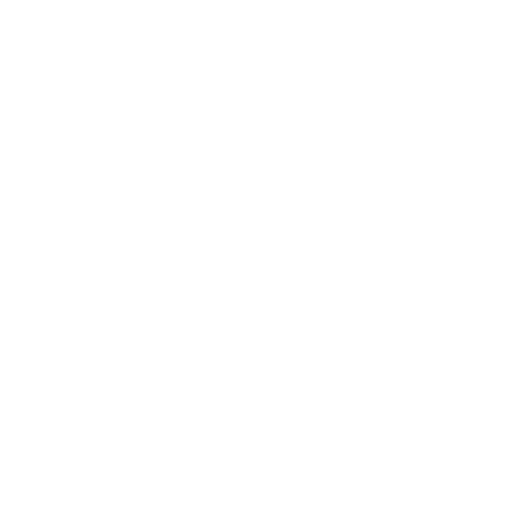
t = 0.00 s
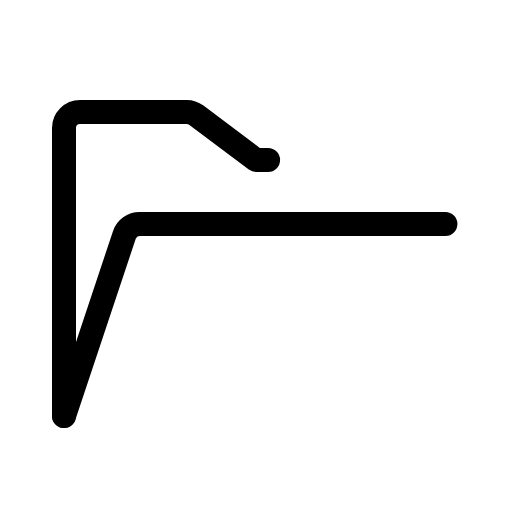
t = 0.38 s
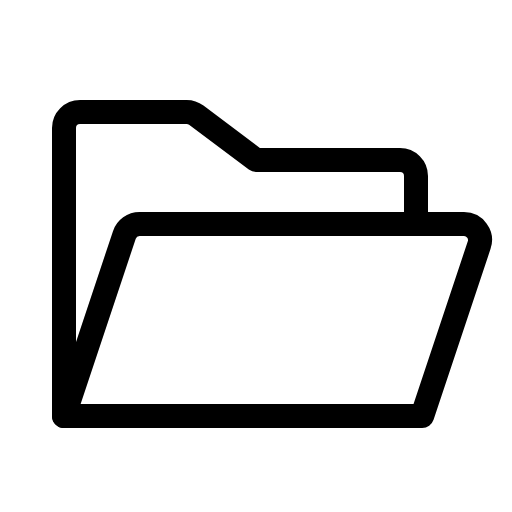
t = 1.13 s
t = 1.50 s: frame unchanged from t = 1.13 s, image omitted
t = 1.88 s: frame unchanged from t = 1.13 s, image omitted
t = 2.63 s: frame unchanged from t = 1.13 s, image omitted

The animated SVG that drew these frames (rendered in a browser with its animation timeline set to each time). Animation: 1 CSS @keyframes rule; one cycle of 3.00 s, repeats indefinitely.

<svg xmlns="http://www.w3.org/2000/svg" viewBox="0 0 256 256">
  <style>
    .draw-line {
      stroke-dasharray: 2000;
      stroke-dashoffset: 0;
    }
    svg:hover .draw-line {
      animation: phosphor-draw-in 3s ease-in-out infinite alternate;
    }
    @keyframes phosphor-draw-in {
      0%   { stroke-dashoffset: 2000; }
      50%  { stroke-dashoffset: 0; }
      100% { stroke-dashoffset: 0; }
    }
  </style><rect width="256" height="256" fill="none"/><path d="M32,208V64a8,8,0,0,1,8-8H93.33a8,8,0,0,1,4.8,1.6L128,80h72a8,8,0,0,1,8,8v24" fill="none" stroke="currentColor" stroke-linecap="round" stroke-linejoin="round" stroke-width="12" class="draw-line"/><path d="M32,208l30.18-90.53A8,8,0,0,1,69.77,112H232a8,8,0,0,1,7.59,10.53L211.09,208Z" fill="none" stroke="currentColor" stroke-linecap="round" stroke-linejoin="round" stroke-width="12" class="draw-line"/></svg>
